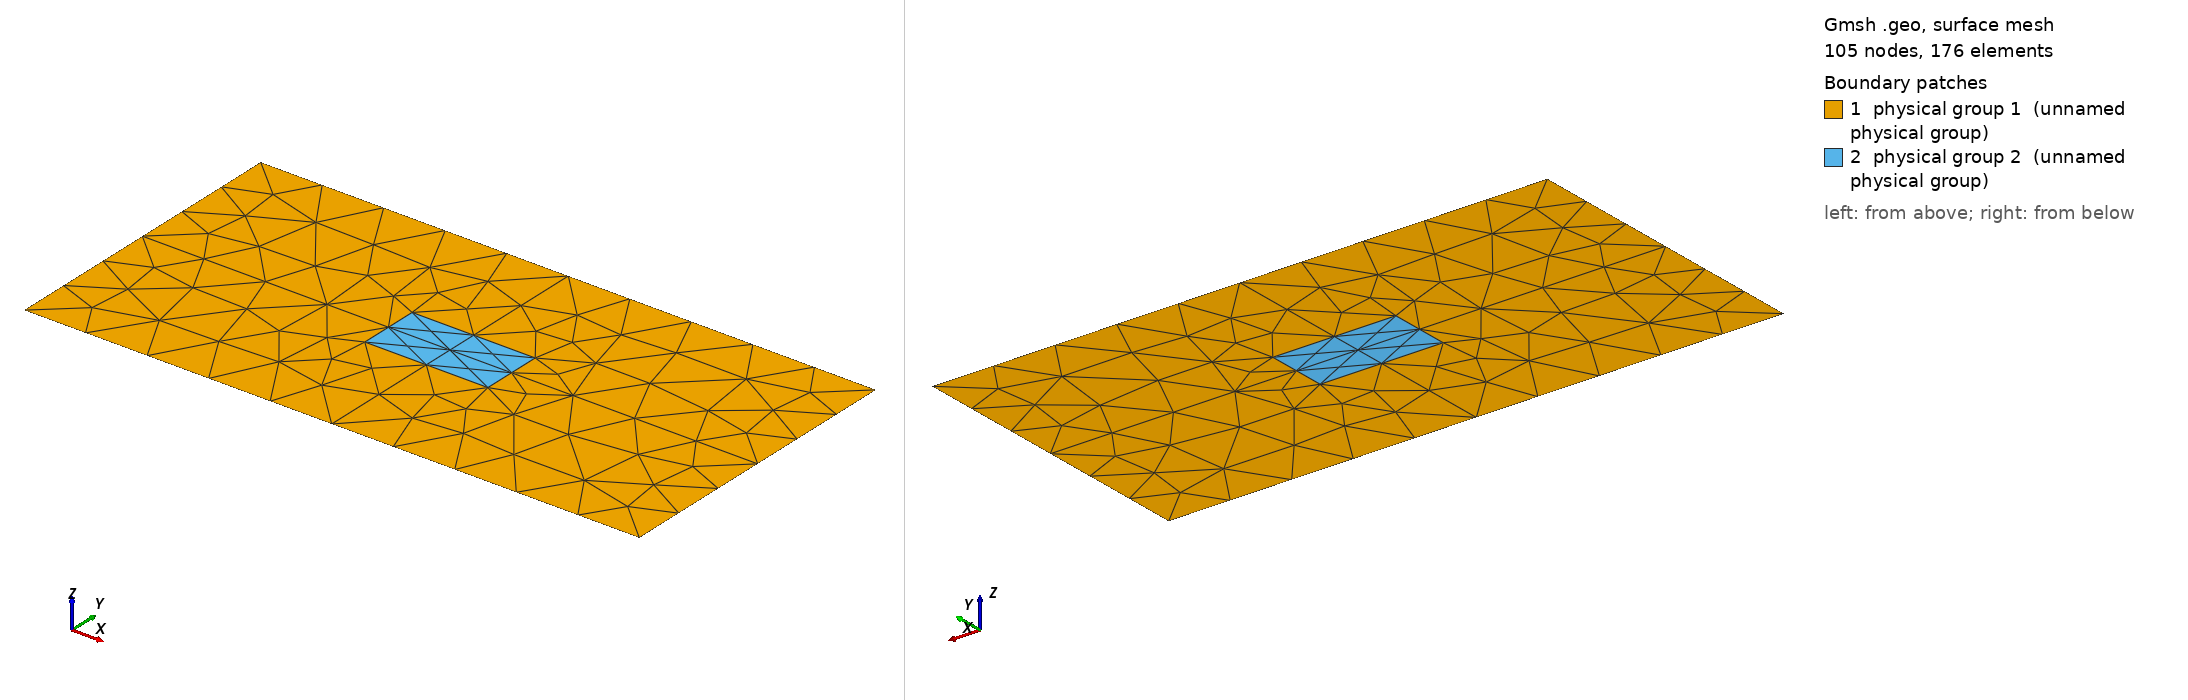

Gmsh geometry script, surface-meshed: 105 nodes, 176 surface elements. Boundary patches (legend numbers): 1 physical group 1 (unnamed physical group), 2 physical group 2 (unnamed physical group). Left view from above one corner, right view from below the opposite corner. Legend entries are the model's physical surfaces. The drawing asked Gmsh for element sizes between 1% and 20% of the model's largest extent; the script's own settings can give other sizes.

=== 1_msh_template.geo (drawn) ===
// Template mesh geometry file for a single suspended inclusion.
// Inclusion can be circular/elliptical (default), or square/rectangular.

// Force Gmsh to use legacy msh file format v2
Mesh.MshFileVersion = 2.2;

d = 1; // grating period
d_in_nm = 100;
dy_in_nm = 50;
dy = dy_in_nm/d_in_nm;
a1 = 20;
a1y = 10;
radius1 = (a1/(2*d_in_nm))*d;
radius1y = (a1y/(2*d_in_nm))*d;
rect = 1;
lc = 0.1; // 0.501 0.201 0.0701;
lc_refine_1 = lc/1; // on cylinder surfaces
lc_refine_2 = lc/1; // cylinder1 centres

hy = dy; // Thickness: square profile => hy=d
hx = 0.;


Point(1) = {0, 0, 0, lc};
Point(2) = {-hx, -hy, 0, lc};
Point(3) = {-hx+d, -hy, 0, lc};
Point(4) = {d, 0, 0,lc};

// Vertices
Point(5) = {-hx+d/2, -hy/2, 0, lc_refine_2};
Point(6) = {-hx+d/2, -hy/2+radius1y, 0, lc_refine_1};
Point(7) = {-hx+d/2-radius1, -hy/2, 0, lc_refine_1};
Point(8) = {-hx+d/2, -hy/2-radius1y, 0, lc_refine_1};
Point(9) = {-hx+d/2+radius1, -hy/2, 0, lc_refine_1};

Point(10) = {-hx+d/2, 0, 0, lc};
Point(11) = {0,-hy/2, 0, lc};
Point(12) = {-hx+d/2, -hy, 0, lc};
Point(13) = {d, -hy/2, 0, lc};
Line(1) = {1,10};
Line(2) = {10,4};
Line(3) = {2,12};
Line(4) = {12,3};
Line(5) = {1,11};
Line(6) = {11,2};
Line(7) = {4,13};
Line(8) = {13,3};
Line(9) = {11,7};
Line(10) = {7,5};
Line(11) = {5,9};
Line(12) = {9,13};
Line(13) = {10,6};
Line(14) = {6,5};
Line(15) = {5,8};
Line(16) = {8,12};


If(rect == 0)
    Ellipsis(17) = {9,5,6,6};
    Ellipsis(18) = {6,5,7,7};
    Ellipsis(19) = {7,5,8,8};
    Ellipsis(20) = {8,5,9,9};

    Line Loop(21) = {7,-12,17,-13,2};
    Plane Surface(22) = {21};
    Line Loop(23) = {1,13,18,-9,-5};
    Plane Surface(24) = {23};
    Line Loop(25) = {6,3,-16,-19,-9};
    Plane Surface(26) = {25};
    Line Loop(27) = {4,-8,-12,-20,16};
    Plane Surface(28) = {27};
    Line Loop(29) = {17,14,11};
    Plane Surface(30) = {29};
    Line Loop(31) = {18,10,-14};
    Plane Surface(32) = {31};
    Line Loop(33) = {19,-15,-10};
    Plane Surface(34) = {33};
    Line Loop(35) = {20,-11,15};
    Plane Surface(36) = {35};

    Physical Line(1) = {1,2};
    Physical Line(2) = {3,4};
    Physical Line(3) = {5,6};
    Physical Line(4) = {7,8};

    Physical Surface(1) = {24,26,28,22};
    Physical Surface(2) = {30,32,34,36};
EndIf

If(rect == 1)
    Point(150) = {-hx+d/2+radius1, -hy/2+radius1y, 0,lc_refine_1};
    Point(151) = {-hx+d/2-radius1, -hy/2+radius1y, 0,lc_refine_1};
    Point(152) = {-hx+d/2+radius1, -hy/2-radius1y, 0,lc_refine_1};
    Point(153) = {-hx+d/2-radius1, -hy/2-radius1y, 0,lc_refine_1};

    Line(17) = {151, 6};
    Line(18) = {6, 150};
    Line(19) = {150, 9};
    Line(20) = {9, 152};
    Line(21) = {152, 8};
    Line(22) = {8, 153};
    Line(23) = {153, 7};
    Line(24) = {7, 151};

    Line Loop(25) = {5, 9, 24, 17, -13, -1};
    Plane Surface(26) = {25};
    Line Loop(27) = {6, 3, -16, 22, 23, -9};
    Plane Surface(28) = {27};
    Line Loop(29) = {16, 4, -8, -12, 20, 21};
    Plane Surface(30) = {29};
    Line Loop(31) = {7, -12, -19, -18, -13, 2};
    Plane Surface(32) = {31};
    Line Loop(33) = {24, 17, 14, -10};
    Plane Surface(34) = {33};
    Line Loop(35) = {14, 11, -19, -18};
    Plane Surface(36) = {35};
    Line Loop(37) = {11, 20, 21, -15};
    Plane Surface(38) = {37};
    Line Loop(39) = {22, 23, 10, 15};
    Plane Surface(40) = {39};

    Physical Line(1) = {1,2};
    Physical Line(2) = {3,4};
    Physical Line(3) = {5,6};
    Physical Line(4) = {7,8};

    Physical Surface(1) = {26, 32, 30, 28};
    Physical Surface(2) = {34, 36, 38, 40};
EndIf
